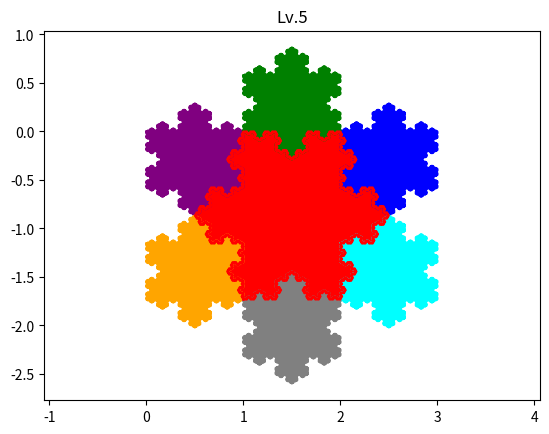

Write the Python code that produced this figure.
get_ipython().magic(u'matplotlib inline')
import matplotlib.pylab as plt
import numpy as np
import math
def koch(a1,a2,b1,b2,iteration):
    a = [a1,a2]
    b = [b1,b2]
    theta = np.arctan((b2-a2)/(b1-a1))
    length = np.sqrt((a1-b1)**2+(a2-b2)**2)
    c1 = (2*a1+b1)/3.
    c2 = (2*a2+b2)/3.
    c = [c1,c2]
    d1 = (a1+2*b1)/3.
    d2 = (a2+2*b2)/3.
    d = [d1,d2]
    if c1 >= a1:
        m1 = c1 + (length/3.)*math.cos(theta+math.pi/3.)
        m2 = c2 + (length/3.)*math.sin(theta+math.pi/3.)
    else:
        m1 = c1 + (length/3.)*math.cos(theta-2*math.pi/3.)
        m2 = c2 + (length/3.)*math.sin(theta-2*math.pi/3.)
    m = [m1,m2]
    points = []
    if iteration == 0:
        points.extend([a,b])
    elif iteration == 1:
        points.extend([a, c, m, d, b])
    else:
        points.extend(koch(a1,a2,c1,c2,iteration-1))
        points.extend(koch(c1,c2,m1,m2,iteration-1))
        points.extend(koch(m1,m2,d1,d2,iteration-1))
        points.extend(koch(d1,d2,b1,b2,iteration-1)) 
    return points
points = koch(a1=0,a2=0,b1=1,b2=0,iteration=5)
points1 = koch(a1=1,a2=0,b1=0.5,b2=-np.sqrt(3)/2.,iteration=5)
points2 = koch(a1=0.5,a2=-np.sqrt(3)/2.,b1=0,b2=0,iteration=5)
Points = []
for i in range(len(points)):
    Points.append(np.array(points[i]))
for i in range(len(points1)):
    Points.append(np.array(points1[i]))
for i in range(len(points2)):
    Points.append(np.array(points2[i]))
plt.plot([p[0] for p in Points], [p[1] for p in Points], 'purple')
plt.fill([p[0] for p in Points], [p[1] for p in Points], 'purple')


#######################################
points3 = koch(a1=2,a2=0,b1=3,b2=0,iteration=5)
points4 = koch(a1=3,a2=0,b1=2.5,b2=-np.sqrt(3)/2.,iteration=5)
points5 = koch(a1=2.5,a2=-np.sqrt(3)/2.,b1=2,b2=0,iteration=5)
Points2 = []
for i in range(len(points3)):
    Points2.append(np.array(points3[i]))
for i in range(len(points4)):
    Points2.append(np.array(points4[i]))
for i in range(len(points5)):
    Points2.append(np.array(points5[i]))
plt.plot([p[0] for p in Points2], [p[1] for p in Points2], 'blue')
plt.fill([p[0] for p in Points2], [p[1] for p in Points2], 'blue')


########################################
points6 = koch(a1=1,a2=np.sqrt(3)/3.,b1=2,b2=np.sqrt(3)/3.,iteration=5)
points7 = koch(a1=2,a2=np.sqrt(3)/3.,b1=1.5,b2=-np.sqrt(3)/6.,iteration=5)
points8 = koch(a1=1.5,a2=-np.sqrt(3)/6.,b1=1,b2=np.sqrt(3)/3.,iteration=5)
Points3 = []
for i in range(len(points6)):
    Points3.append(np.array(points6[i]))
for i in range(len(points7)):
    Points3.append(np.array(points7[i]))
for i in range(len(points8)):
    Points3.append(np.array(points8[i]))
plt.plot([p[0] for p in Points3], [p[1] for p in Points3], 'green')
plt.fill([p[0] for p in Points3], [p[1] for p in Points3], 'green')


########################################
points9 = koch(a1=2,a2=-4*np.sqrt(3)/6.,b1=3,b2=-4*np.sqrt(3)/6.,iteration=5)
points10 = koch(a1=3,a2=-4*np.sqrt(3)/6.,b1=2.5,b2=-7*np.sqrt(3)/6.,iteration=5)
points11 = koch(a1=2.5,a2=-7*np.sqrt(3)/6.,b1=2,b2=-4*np.sqrt(3)/6.,iteration=5)
Points4 = []
for i in range(len(points9)):
    Points4.append(np.array(points9[i]))
for i in range(len(points10)):
    Points4.append(np.array(points10[i]))
for i in range(len(points11)):
    Points4.append(np.array(points11[i]))
plt.plot([p[0] for p in Points4], [p[1] for p in Points4], 'cyan')
plt.fill([p[0] for p in Points4], [p[1] for p in Points4], 'cyan')


##########################################
points12 = koch(a1=0,a2=-4*np.sqrt(3)/6.,b1=1,b2=-4*np.sqrt(3)/6.,iteration=5)
points13 = koch(a1=1,a2=-4*np.sqrt(3)/6.,b1=0.5,b2=-7*np.sqrt(3)/6.,iteration=5)
points14 = koch(a1=0.5,a2=-7*np.sqrt(3)/6.,b1=0,b2=-4*np.sqrt(3)/6.,iteration=5)
Points5 = []
for i in range(len(points12)):
    Points5.append(np.array(points12[i]))
for i in range(len(points13)):
    Points5.append(np.array(points13[i]))
for i in range(len(points14)):
    Points5.append(np.array(points14[i]))
plt.plot([p[0] for p in Points5], [p[1] for p in Points5], 'orange')
plt.fill([p[0] for p in Points5], [p[1] for p in Points5], 'orange')


#########################################
points15 = koch(a1=1,a2=-np.sqrt(3),b1=2,b2=-np.sqrt(3),iteration=5)
points16 = koch(a1=2,a2=-np.sqrt(3),b1=1.5,b2=-9*np.sqrt(3)/6.,iteration=5)
points17 = koch(a1=1.5,a2=-9*np.sqrt(3)/6.,b1=1,b2=-np.sqrt(3),iteration=5)
Points6 = []
for i in range(len(points15)):
    Points6.append(np.array(points15[i]))
for i in range(len(points16)):
    Points6.append(np.array(points16[i]))
for i in range(len(points17)):
    Points6.append(np.array(points17[i]))
plt.plot([p[0] for p in Points6], [p[1] for p in Points6], 'gray')
plt.fill([p[0] for p in Points6], [p[1] for p in Points6], 'gray')


#########################################
points18 = koch(a1=1,a2=-np.sqrt(3),b1=1,b2=0,iteration=5)
points19 = koch(a1=1,a2=0,b1=2.5,b2=-np.sqrt(3)/2,iteration=5)
points20 = koch(a1=2.5,a2=-np.sqrt(3)/2,b1=1,b2=-np.sqrt(3),iteration=5)
Points7 = []
for i in range(len(points18)):
    Points7.append(np.array(points18[i]))
for i in range(len(points19)):
    Points7.append(np.array(points19[i]))
for i in range(len(points20)):
    Points7.append(np.array(points20[i]))
plt.plot([p[0] for p in Points7], [p[1] for p in Points7], 'red')
plt.fill([p[0] for p in Points7], [p[1] for p in Points7], 'red')

plt.title("Lv.5")
plt.axis('equal')
plt.axis('on')
plt.show()